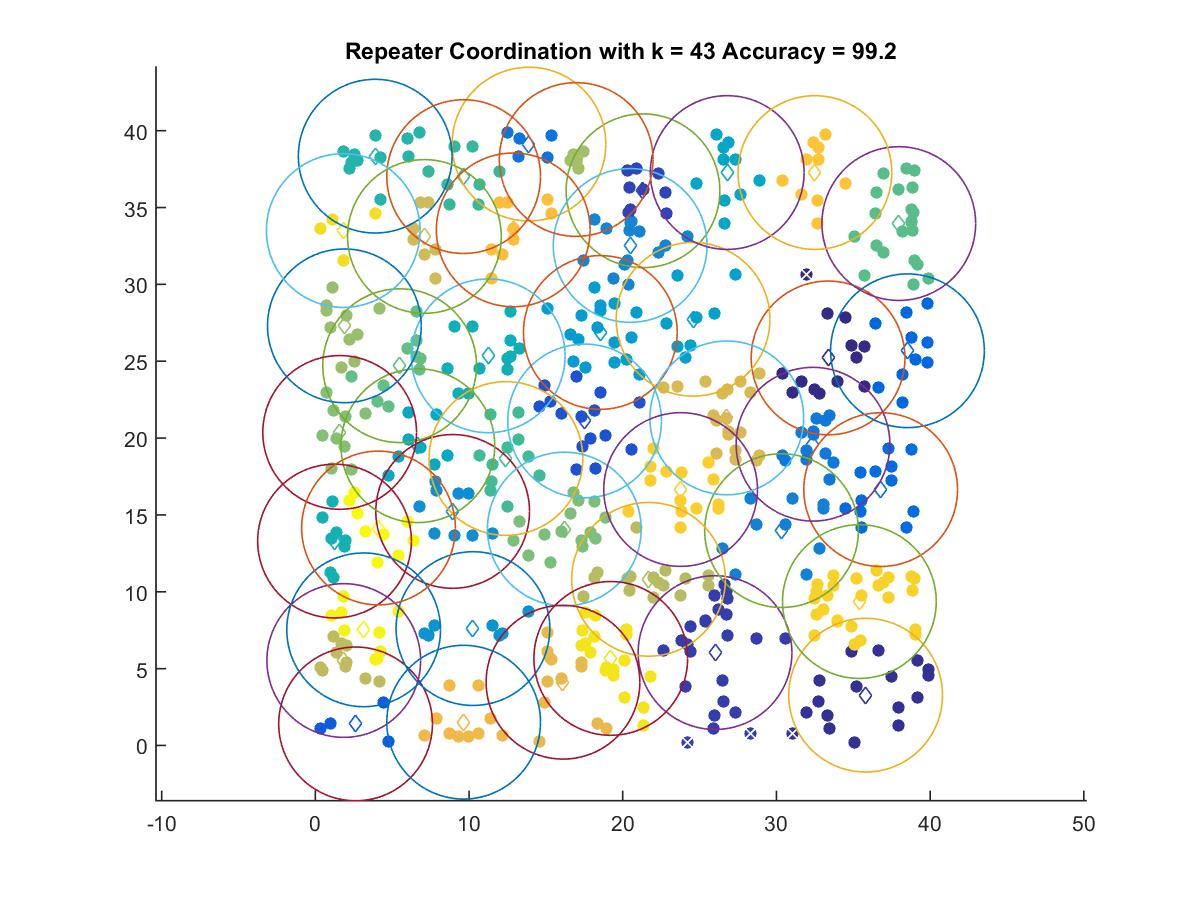

Values plotted in this chart, from the file beside it:
33.359, 25.214
35.8, 3.273
26, 6.043
21.32, 36.09
17.52, 21.11
2.618, 1.404
38.52, 25.68
36.78, 16.65
13.9, 39.12
32.38, 19.6
30.33, 13.98
20.48, 32.53
8.934, 15.23
10.25, 7.606
18.54, 26.87
24.57, 27.73
26.8, 37.28
6.67, 19.5
11.25, 25.35
1.249, 13.3
3.895, 38.34
9.649, 37.01
12.4, 18.67
37.96, 33.95
5.484, 24.71
16.2, 14.08
1.583, 20.37
1.89, 27.3
16.97, 38.12
21.68, 10.81
1.849, 5.529
7.096, 33.12
26.77, 21.31
16.11, 4.116
9.649, 1.516
12.87, 33.55
32.5, 37.28
23.77, 16.65
35.4, 9.364
1.815, 33.5
19.22, 5.664
3.143, 7.525
4.11, 14.15
